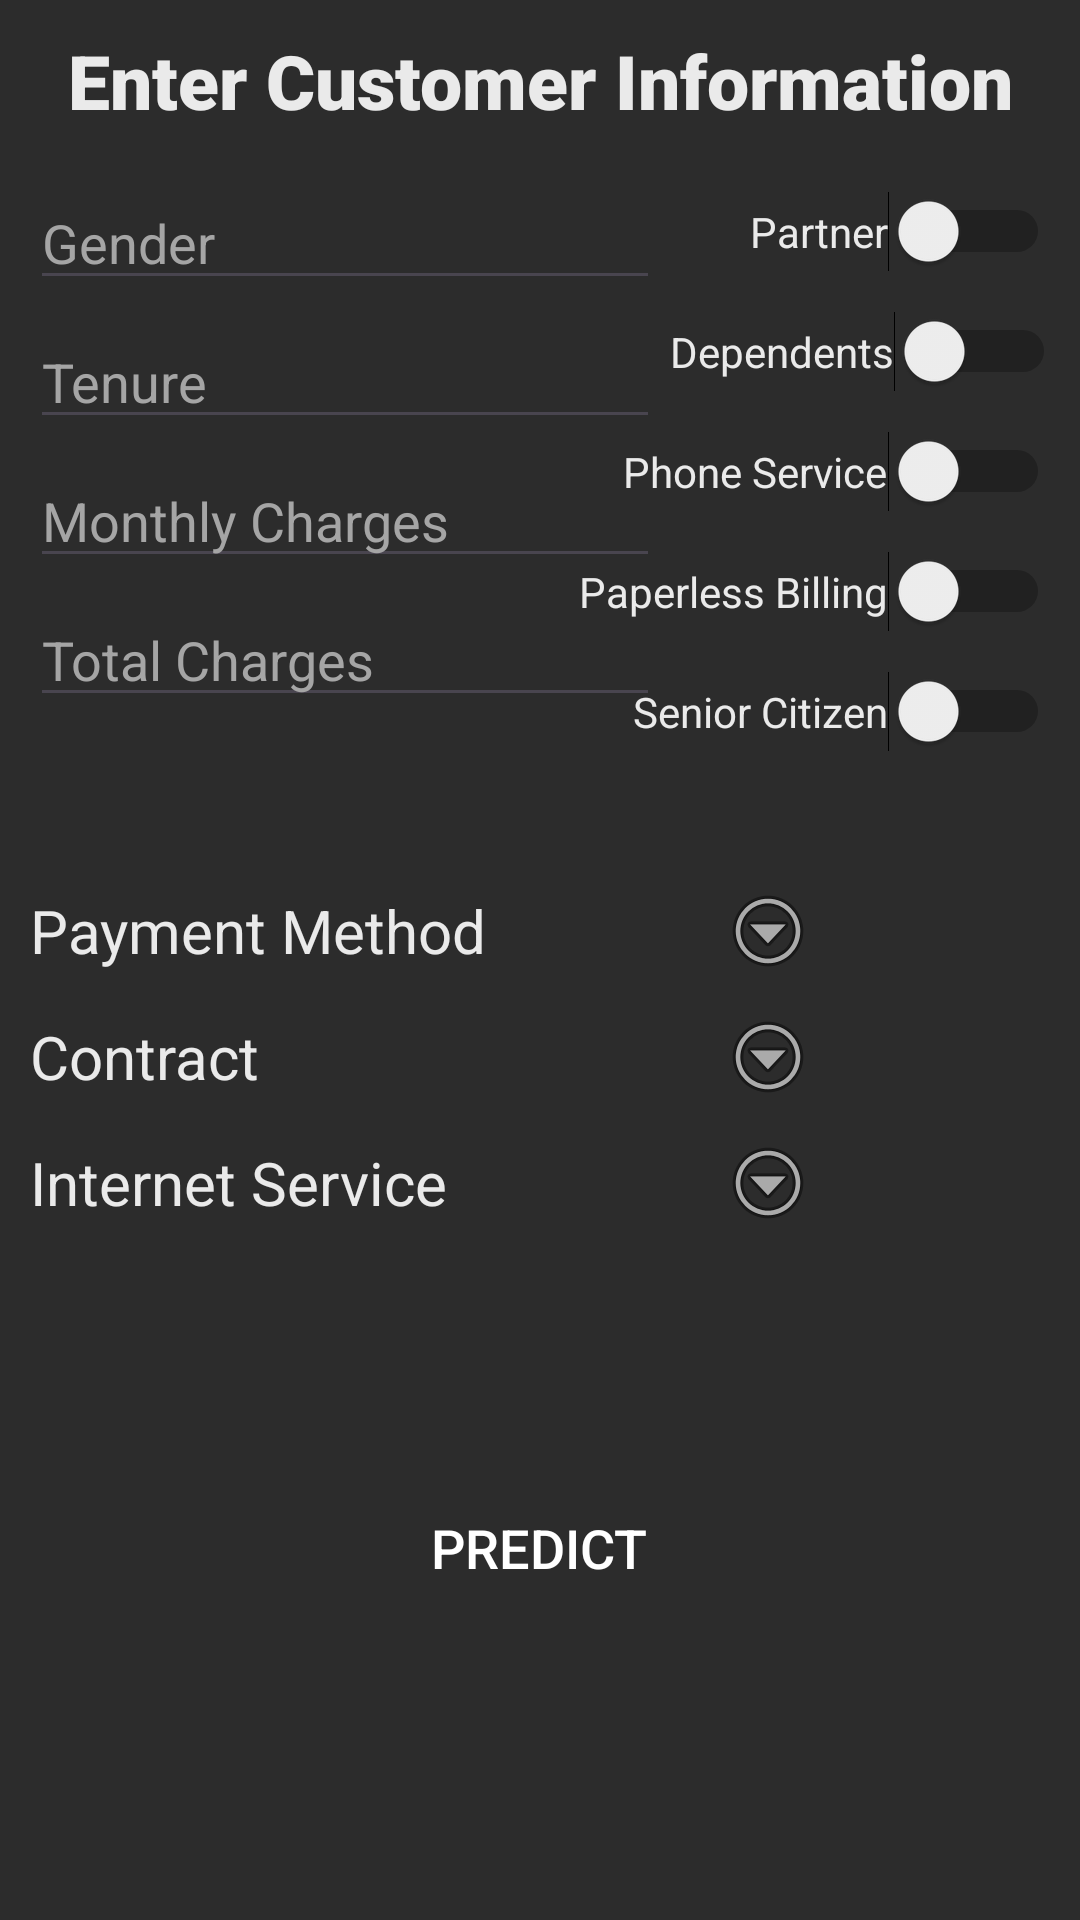

Reconstruct the res/layout file that produces this screen, plus the resources it refers to.
<!-- AndroidManifest.xml: application theme Theme.TelcoChurnPrediction -->
<!-- res/layout/singleinputpage.xml -->
<?xml version="1.0" encoding="utf-8"?>
<androidx.constraintlayout.widget.ConstraintLayout xmlns:android="http://schemas.android.com/apk/res/android"
    xmlns:app="http://schemas.android.com/apk/res-auto"
    xmlns:tools="http://schemas.android.com/tools"
    android:layout_width="match_parent"
    android:layout_height="match_parent"
    android:background="#2C2C2C">

    <ImageView
        android:id="@+id/dropDownInternetService"
        android:layout_width="wrap_content"
        android:layout_height="wrap_content"
        android:layout_marginStart="30dp"
        app:layout_constraintBottom_toBottomOf="@+id/textViewInternetService"
        app:layout_constraintStart_toEndOf="@+id/textViewInternetService"
        app:layout_constraintTop_toTopOf="@+id/textViewInternetService"
        app:srcCompat="@android:drawable/ic_menu_more" />

    <ImageView
        android:id="@+id/dropDownContract"
        android:layout_width="wrap_content"
        android:layout_height="wrap_content"
        android:layout_marginStart="30dp"
        app:layout_constraintBottom_toBottomOf="@+id/textViewContract"
        app:layout_constraintStart_toEndOf="@+id/textViewContract"
        app:layout_constraintTop_toTopOf="@+id/textViewContract"
        app:srcCompat="@android:drawable/ic_menu_more" />

    <TextView
        android:id="@+id/textViewInternetService"
        android:layout_width="200dp"
        android:layout_height="wrap_content"
        android:layout_marginStart="10dp"
        android:layout_marginTop="15dp"
        android:text="@string/singleinputpage_internetService"
        android:textColor="#EAEAEA"
        android:textSize="20sp"
        app:layout_constraintStart_toStartOf="parent"
        app:layout_constraintTop_toBottomOf="@+id/textViewContract" />

    <Switch
        android:id="@+id/switchSeniorCitizen"
        android:layout_width="wrap_content"
        android:layout_height="wrap_content"
        android:layout_marginTop="180dp"
        android:layout_marginEnd="10dp"
        android:text="@string/singleinputpage_switchSeniorCitizen"
        android:textColor="#EAEAEA"
        app:layout_constraintEnd_toEndOf="parent"
        app:layout_constraintTop_toBottomOf="@+id/textViewPageInfo" />

    <Switch
        android:id="@+id/switchPaperlessBilling"
        android:layout_width="wrap_content"
        android:layout_height="wrap_content"
        android:layout_marginTop="140dp"
        android:layout_marginEnd="10dp"
        android:text="@string/singleinputpage_switchPaperlessBilling"
        android:textColor="#EAEAEA"
        app:layout_constraintEnd_toEndOf="parent"
        app:layout_constraintTop_toBottomOf="@+id/textViewPageInfo" />

    <Switch
        android:id="@+id/switchPhoneService"
        android:layout_width="wrap_content"
        android:layout_height="wrap_content"
        android:layout_marginTop="100dp"
        android:layout_marginEnd="10dp"
        android:text="@string/singleinputpage_switchPhoneService"
        android:textColor="#EAEAEA"
        app:layout_constraintEnd_toEndOf="parent"
        app:layout_constraintTop_toBottomOf="@+id/textViewPageInfo" />

    <Switch
        android:id="@+id/switchPartner"
        android:layout_width="wrap_content"
        android:layout_height="wrap_content"
        android:layout_marginTop="20dp"
        android:layout_marginEnd="10dp"
        android:text="@string/singleinputpage_switchPartner"
        android:textColor="#EAEAEA"
        app:layout_constraintEnd_toEndOf="parent"
        app:layout_constraintTop_toBottomOf="@+id/textViewPageInfo" />

    <Button
        android:id="@+id/predictButton"
        android:layout_width="250dp"
        android:layout_height="48dp"
        android:layout_marginBottom="100dp"
        android:background="@drawable/ic_launcher_background"
        android:fontFamily="sans-serif-medium"
        android:text="@string/predictButton"
        android:textAlignment="center"
        android:textAllCaps="true"
        android:textColor="#FFFFFFFF"
        android:textColorHighlight="#E91E63"
        android:textColorLink="#0022FE"
        android:textSize="18sp"
        app:cornerRadius="@null"
        app:layout_constraintBottom_toBottomOf="parent"
        app:layout_constraintEnd_toEndOf="parent"
        app:layout_constraintHorizontal_bias="0.496"
        app:layout_constraintStart_toStartOf="parent"
        app:strokeColor="#FFFFFF" />

    <Switch
        android:id="@+id/switchDependents"
        android:layout_width="wrap_content"
        android:layout_height="wrap_content"
        android:layout_marginTop="60dp"
        android:layout_marginEnd="8dp"
        android:text="@string/singleinputpage_switchDependents"
        android:textColor="#EAEAEA"
        app:layout_constraintEnd_toEndOf="parent"
        app:layout_constraintTop_toBottomOf="@+id/textViewPageInfo" />

    <TextView
        android:id="@+id/textViewPageInfo"
        android:layout_width="wrap_content"
        android:layout_height="wrap_content"
        android:layout_marginTop="10dp"
        android:fontFamily="sans-serif-black"
        android:text="@string/singleinputpage_pageinformation"
        android:textColor="#EAEAEA"
        android:textColorHighlight="#FFFFFF"
        android:textSize="25sp"
        app:layout_constraintEnd_toEndOf="parent"
        app:layout_constraintStart_toStartOf="parent"
        app:layout_constraintTop_toTopOf="parent" />

    <EditText
        android:id="@+id/editTextGender"
        android:layout_width="wrap_content"
        android:layout_height="wrap_content"
        android:layout_marginStart="10dp"
        android:layout_marginTop="15dp"
        android:ems="10"
        android:freezesText="false"
        android:hint="@string/singleinputpage_gender"
        android:inputType="text"
        android:textColor="#EAEAEA"
        android:textColorHint="#A5A5A5"
        android:textIsSelectable="false"
        app:layout_constraintStart_toStartOf="parent"
        app:layout_constraintTop_toBottomOf="@+id/textViewPageInfo" />

    <EditText
        android:id="@+id/editTextTenure"
        android:layout_width="wrap_content"
        android:layout_height="wrap_content"
        android:layout_marginStart="10dp"
        android:layout_marginTop="5dp"
        android:ems="10"
        android:hint="@string/singleinputpage_tenure"
        android:inputType="text"
        android:textColor="#EAEAEA"
        android:textColorHint="#A5A5A5"
        app:layout_constraintStart_toStartOf="parent"
        app:layout_constraintTop_toBottomOf="@+id/editTextGender" />

    <EditText
        android:id="@+id/editTextMonthlyCharges"
        android:layout_width="wrap_content"
        android:layout_height="wrap_content"
        android:layout_marginStart="10dp"
        android:layout_marginTop="5dp"
        android:ems="10"
        android:hint="@string/singleinputpage_monthlyCharges"
        android:inputType="text"
        android:textColor="#EAEAEA"
        android:textColorHint="#A5A5A5"
        app:layout_constraintStart_toStartOf="parent"
        app:layout_constraintTop_toBottomOf="@+id/editTextTenure" />

    <EditText
        android:id="@+id/editTextTotalCharges"
        android:layout_width="wrap_content"
        android:layout_height="wrap_content"
        android:layout_marginStart="10dp"
        android:layout_marginTop="5dp"
        android:ems="10"
        android:hint="@string/singleinputpage_totalCharges"
        android:inputType="text"
        android:textColor="#EAEAEA"
        android:textColorHint="#A5A5A5"
        app:layout_constraintStart_toStartOf="parent"
        app:layout_constraintTop_toBottomOf="@+id/editTextMonthlyCharges" />

    <TextView
        android:id="@+id/textViewPaymentMethod"
        android:layout_width="200dp"
        android:layout_height="wrap_content"
        android:layout_marginStart="10dp"
        android:layout_marginBottom="20dp"
        android:text="@string/singleinputpage_paymentMethod"
        android:textColor="#EAEAEA"
        android:textSize="20sp"
        app:layout_constraintBottom_toBottomOf="parent"
        app:layout_constraintStart_toStartOf="parent"
        app:layout_constraintTop_toTopOf="parent" />

    <TextView
        android:id="@+id/textViewContract"
        android:layout_width="200dp"
        android:layout_height="wrap_content"
        android:layout_marginStart="10dp"
        android:layout_marginTop="15dp"
        android:text="@string/singleinputpage_contract"
        android:textColor="#EAEAEA"
        android:textSize="20sp"
        app:layout_constraintStart_toStartOf="parent"
        app:layout_constraintTop_toBottomOf="@+id/textViewPaymentMethod" />

    <ImageView
        android:id="@+id/dropDownPaymentMethod"
        android:layout_width="wrap_content"
        android:layout_height="wrap_content"
        android:layout_marginStart="30dp"
        app:layout_constraintBottom_toBottomOf="@+id/textViewPaymentMethod"
        app:layout_constraintStart_toEndOf="@+id/textViewPaymentMethod"
        app:layout_constraintTop_toTopOf="@+id/textViewPaymentMethod"
        app:srcCompat="@android:drawable/ic_menu_more" />

    <Switch
        android:id="@+id/switchMultipleLines"
        android:layout_width="wrap_content"
        android:layout_height="wrap_content"
        android:layout_marginTop="220dp"
        android:layout_marginEnd="10dp"
        android:text="@string/phonelineservicedependents_multiplelines"
        android:textColor="#EAEAEA"
        android:visibility="invisible"
        app:layout_constraintEnd_toEndOf="parent"
        app:layout_constraintTop_toBottomOf="@+id/textViewPageInfo" />

    <ImageButton
        android:id="@+id/internetservicedependendsButton"
        android:layout_width="wrap_content"
        android:layout_height="wrap_content"
        android:layout_marginEnd="10dp"
        android:visibility="invisible"
        app:layout_constraintBottom_toBottomOf="@+id/dropDownContract"
        app:layout_constraintEnd_toEndOf="parent"
        app:layout_constraintTop_toTopOf="@+id/dropDownContract"
        app:srcCompat="@android:drawable/ic_menu_sort_by_size" />

</androidx.constraintlayout.widget.ConstraintLayout>
<!-- resources referenced by this layout -->
<resources>
  <string name="phonelineservicedependents_multiplelines">Multiple Lines</string>
  <string name="predictButton">Predict</string>
  <string name="singleinputpage_contract">Contract</string>
  <string name="singleinputpage_gender">Gender</string>
  <string name="singleinputpage_internetService">Internet Service</string>
  <string name="singleinputpage_monthlyCharges">Monthly Charges</string>
  <string name="singleinputpage_pageinformation">Enter Customer Information</string>
  <string name="singleinputpage_paymentMethod">Payment Method</string>
  <string name="singleinputpage_switchDependents">Dependents</string>
  <string name="singleinputpage_switchPaperlessBilling">Paperless Billing</string>
  <string name="singleinputpage_switchPartner">Partner</string>
  <string name="singleinputpage_switchPhoneService">Phone Service</string>
  <string name="singleinputpage_switchSeniorCitizen">Senior Citizen</string>
  <string name="singleinputpage_tenure">Tenure</string>
  <string name="singleinputpage_totalCharges">Total Charges</string>
  <style name="Theme.TelcoChurnPrediction" parent="Base.Theme.TelcoChurnPrediction" />
  <style name="Base.Theme.TelcoChurnPrediction" parent="Theme.Material3.DayNight.NoActionBar">
          
          
      </style>
</resources>
